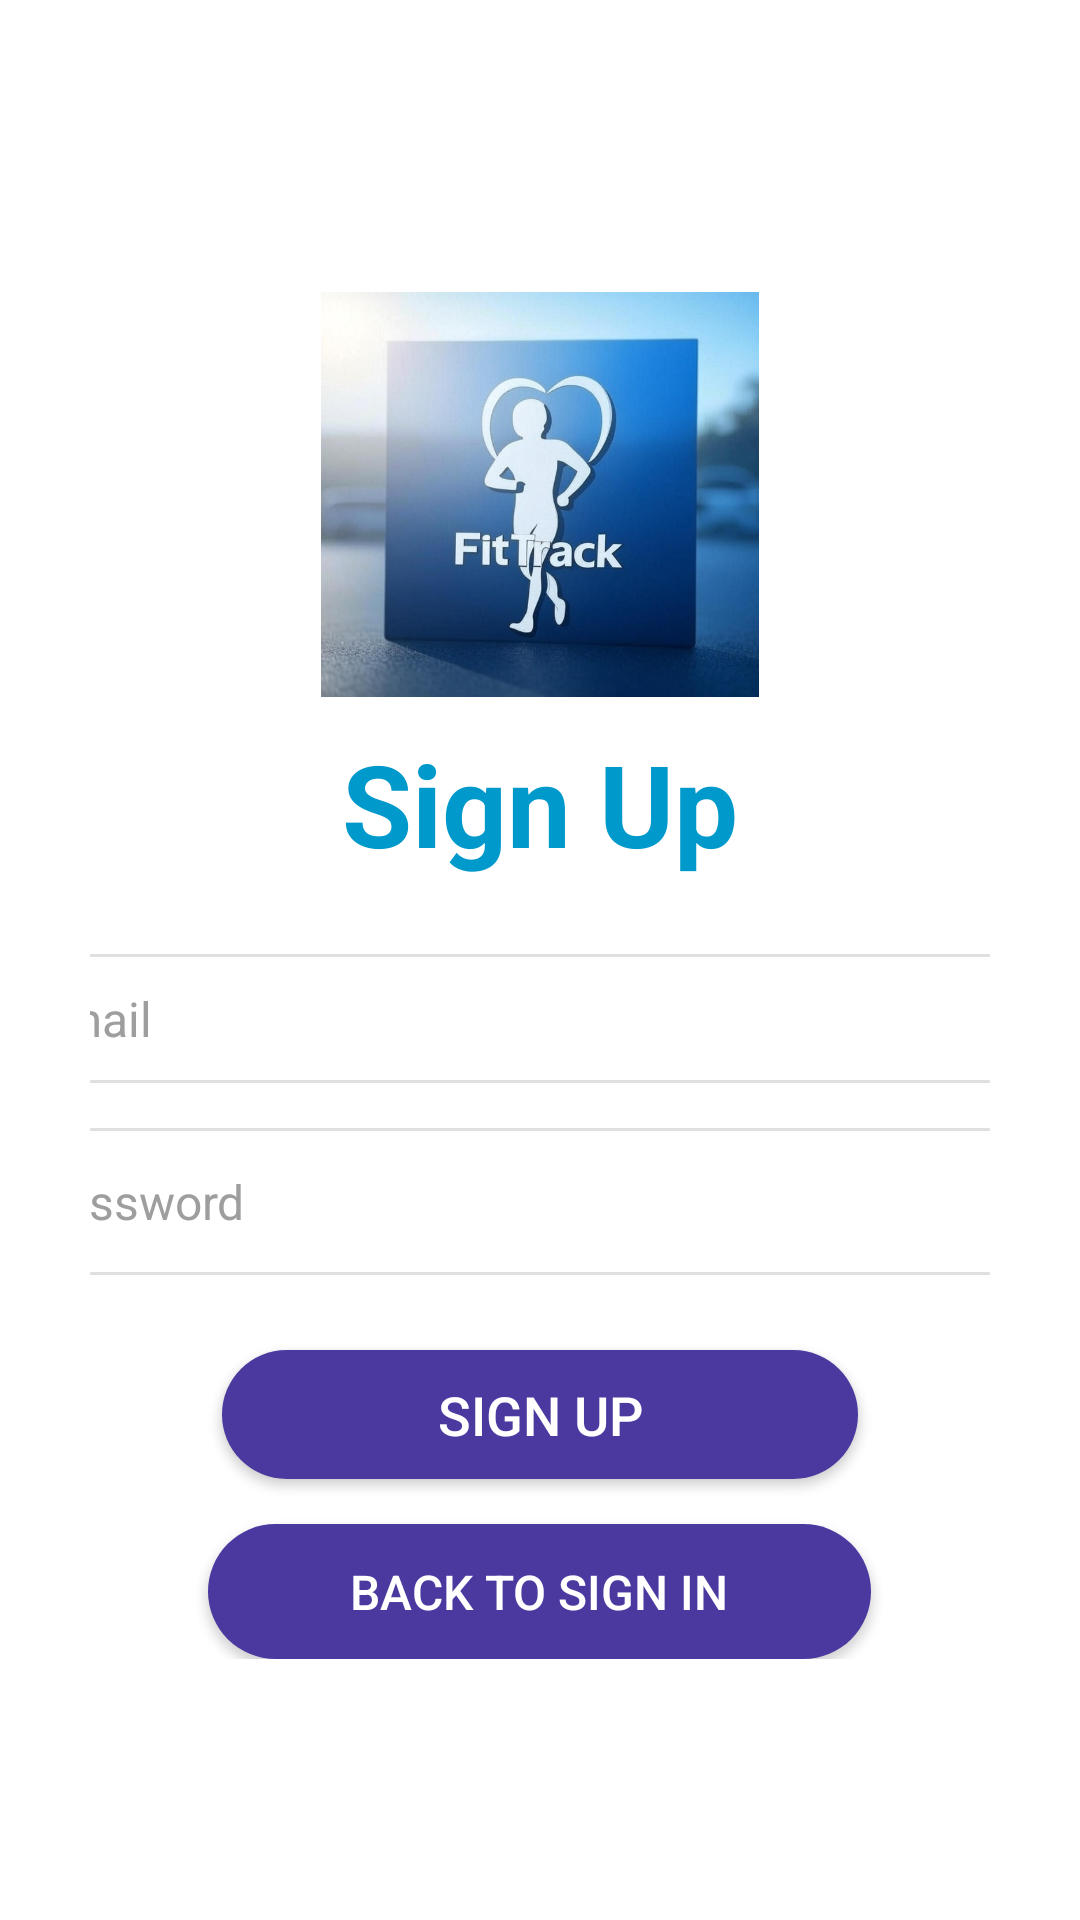

Here is an Android app screen rendered from its layout file. Give the layout XML and the strings, colors and styles it references.
<!-- AndroidManifest.xml: activity theme Theme.AppCompat.Light.NoActionBar -->
<!-- res/layout/activity_register.xml -->
<?xml version="1.0" encoding="utf-8"?>
<androidx.constraintlayout.widget.ConstraintLayout
    xmlns:android="http://schemas.android.com/apk/res/android"
    xmlns:app="http://schemas.android.com/apk/res-auto"
    xmlns:tools="http://schemas.android.com/tools"
    android:layout_width="match_parent"
    android:layout_height="match_parent"
    android:background="@android:color/white"
    tools:context=".activities.RegisterActivity">

    <LinearLayout
        android:id="@+id/register_form_container"
        android:layout_width="wrap_content"
        android:layout_height="wrap_content"
        android:background="@drawable/rounded_top_corners_white_bg"
        android:gravity="center_horizontal"
        android:orientation="vertical"
        android:paddingStart="30dp"
        android:paddingTop="40dp"
        android:paddingEnd="30dp"
        android:paddingBottom="30dp"
        app:layout_constraintStart_toStartOf="parent"
        app:layout_constraintEnd_toEndOf="parent"
        app:layout_constraintTop_toTopOf="parent"
        app:layout_constraintBottom_toBottomOf="parent">

        <ImageView
            android:layout_width="158dp"
            android:layout_height="135dp"
            android:layout_marginBottom="10dp"
            android:contentDescription="Logo"
            android:src="@drawable/ic_fittrack_logo" />

        <TextView
            android:layout_width="wrap_content"
            android:layout_height="wrap_content"
            android:layout_marginBottom="25dp"
            android:text="Sign Up"
            android:textColor="@android:color/holo_blue_dark"
            android:textSize="38sp"
            android:textStyle="bold" />

        <EditText
            android:id="@+id/register_email_input"
            android:layout_width="378dp"
            android:layout_height="43dp"
            android:layout_marginBottom="15dp"
            android:background="@drawable/rounded_edittext_background"
            android:hint="Email"
            android:inputType="textEmailAddress"
            android:paddingStart="20dp"
            android:paddingEnd="20dp"
            android:textColor="@android:color/black"
            android:textColorHint="#9E9E9E"
            android:textSize="16sp" />

        <EditText
            android:id="@+id/register_password_input"
            android:layout_width="378dp"
            android:layout_height="49dp"
            android:layout_marginBottom="15dp"
            android:background="@drawable/rounded_edittext_background"
            android:hint="Password"
            android:inputType="textPassword"
            android:paddingStart="20dp"
            android:paddingEnd="20dp"
            android:textColor="@android:color/black"
            android:textColorHint="#9E9E9E"
            android:textSize="16sp" />

        <Button
            android:id="@+id/register_button"
            android:layout_width="212dp"
            android:layout_height="43dp"
            android:layout_marginTop="10dp"
            android:background="@drawable/rounded_button_background_purple"
            android:paddingStart="20dp"
            android:paddingEnd="20dp"
            android:text="Sign Up"
            android:textColor="@android:color/white"
            android:textSize="18sp" />

        <Button
            android:id="@+id/back_to_login_button"
            android:layout_width="221dp"
            android:layout_height="45dp"
            android:layout_marginTop="15dp"
            android:background="@drawable/rounded_button_background_purple"
            android:paddingStart="25dp"
            android:paddingEnd="25dp"
            android:text="Back to Sign In"
            android:textColor="@android:color/white"
            android:textSize="16sp" />
    </LinearLayout>

</androidx.constraintlayout.widget.ConstraintLayout>
<!-- resources referenced by this layout -->
<resources>
  <!-- drawable ic_fittrack_logo: jpg bitmap (drawable, 59700 bytes) -->
  <!-- drawable rounded_button_background_purple (drawable) -->
  <?xml version="1.0" encoding="utf-8"?>
  <shape xmlns:android="http://schemas.android.com/apk/res/android"
      android:shape="rectangle">
      <solid android:color="#4B39A0" /> 
      <corners android:radius="25dp" /> 
  </shape>
  <!-- drawable rounded_edittext_background (drawable) -->
  <?xml version="1.0" encoding="utf-8"?>
  <shape xmlns:android="http://schemas.android.com/apk/res/android"
      android:shape="rectangle">
      <solid android:color="@android:color/white" />
      <corners android:radius="10dp" />
      <stroke
          android:width="1dp"
          android:color="#E0E0E0" /> 
  </shape>
  <!-- drawable rounded_top_corners_white_bg (drawable) -->
  <?xml version="1.0" encoding="utf-8"?>
  <shape xmlns:android="http://schemas.android.com/apk/res/android"
      android:shape="rectangle">
      <solid android:color="@android:color/white" />
      <corners
          android:topLeftRadius="40dp"
          android:topRightRadius="40dp"
          android:bottomLeftRadius="0dp"
          android:bottomRightRadius="0dp" />
  </shape>
</resources>
